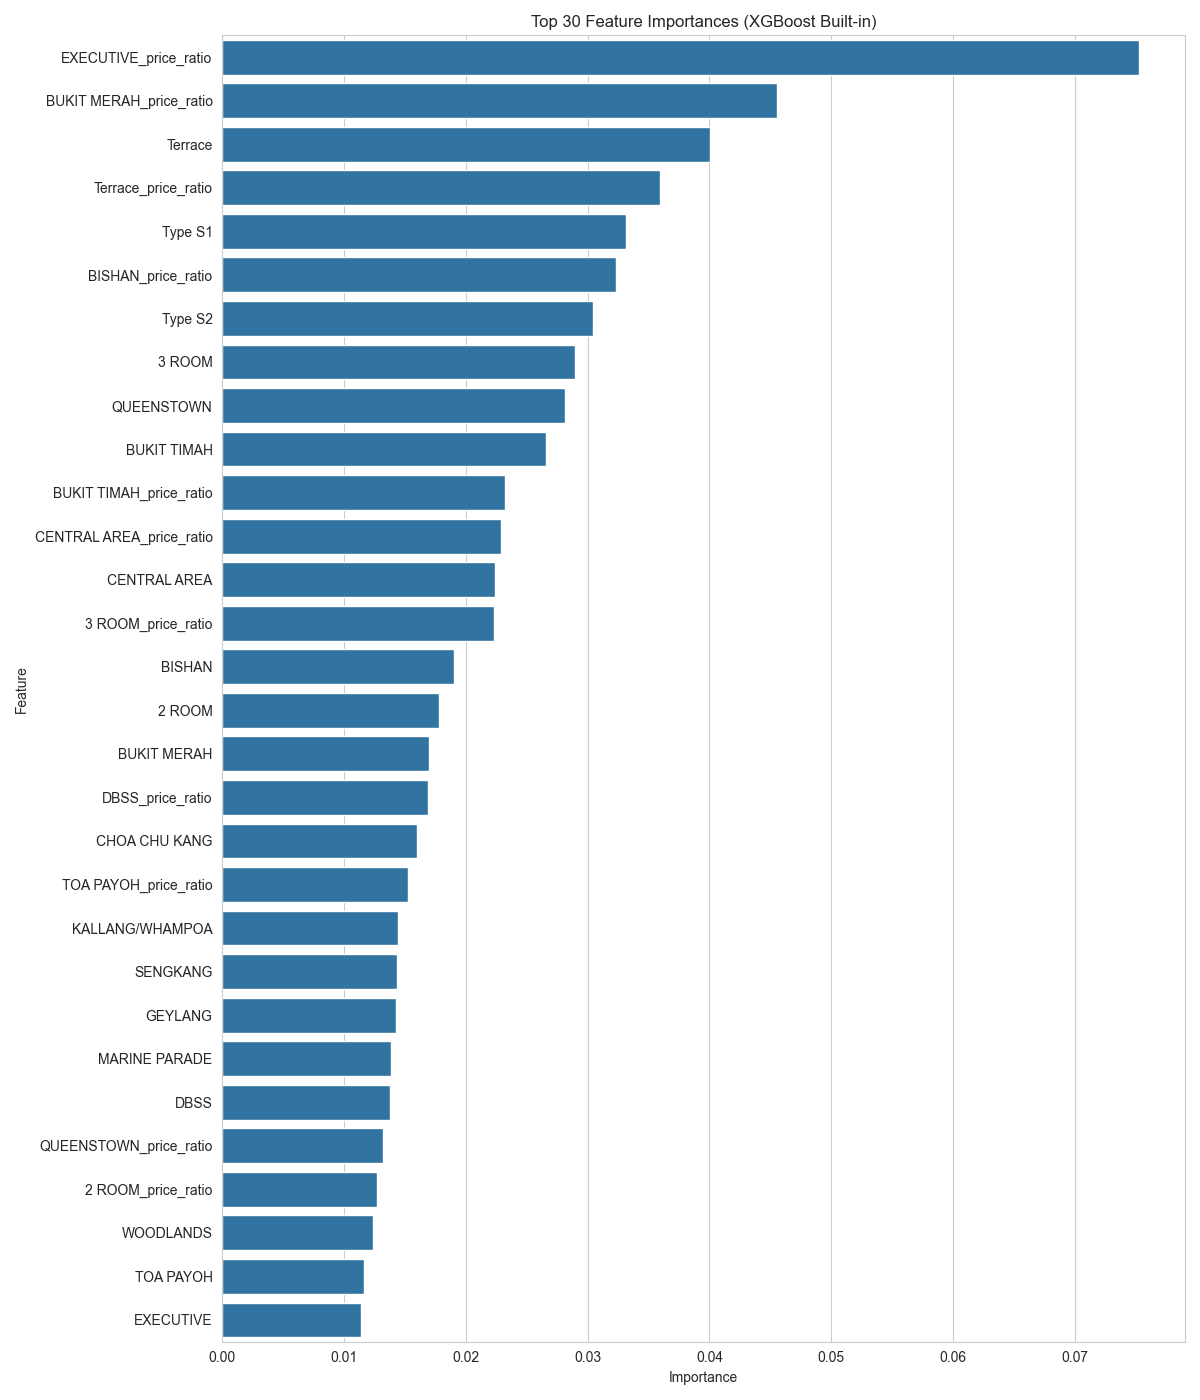

Source data for this figure (header and first rows):
Feature, Importance
EXECUTIVE_price_ratio, 0.07528
BUKIT MERAH_price_ratio, 0.04554
Terrace, 0.04008
Terrace_price_ratio, 0.03594
Type S1, 0.03314
BISHAN_price_ratio, 0.03234
Type S2, 0.03041
3 ROOM, 0.02898
QUEENSTOWN, 0.0281
BUKIT TIMAH, 0.02659
BUKIT TIMAH_price_ratio, 0.02325
CENTRAL AREA_price_ratio, 0.02291
CENTRAL AREA, 0.02241
3 ROOM_price_ratio, 0.02232
BISHAN, 0.01899
2 ROOM, 0.01776
BUKIT MERAH, 0.01701
DBSS_price_ratio, 0.01687
CHOA CHU KANG, 0.01601
TOA PAYOH_price_ratio, 0.01528
KALLANG/WHAMPOA, 0.01445
SENGKANG, 0.01439
GEYLANG, 0.01429
MARINE PARADE, 0.01381
DBSS, 0.01379
QUEENSTOWN_price_ratio, 0.01318
2 ROOM_price_ratio, 0.01267
WOODLANDS, 0.01234
TOA PAYOH, 0.01162
EXECUTIVE, 0.01139
JURONG WEST_price_ratio, 0.01082
SENGKANG_price_ratio, 0.01054
JURONG WEST, 0.01002
BUKIT PANJANG, 0.009896
Type S2_price_ratio, 0.009568
MARINE PARADE_price_ratio, 0.009104
Type S1_price_ratio, 0.008642
CLEMENTI, 0.007944
BUKIT PANJANG_price_ratio, 0.007921
KALLANG/WHAMPOA_price_ratio, 0.007872
CLEMENTI_price_ratio, 0.007203
CHOA CHU KANG_price_ratio, 0.007021
long_lease, 0.007009
SEMBAWANG, 0.006973
YISHUN, 0.006815
WOODLANDS_price_ratio, 0.006781
PUNGGOL, 0.006619
GEYLANG_price_ratio, 0.006564
5 ROOM, 0.006448
4 ROOM_price_ratio, 0.006026
TAMPINES_price_ratio, 0.005641
floor_area_sqm, 0.005631
BUKIT BATOK_price_ratio, 0.005404
SEMBAWANG_price_ratio, 0.005284
YISHUN_price_ratio, 0.005193
JURONG EAST_price_ratio, 0.005134
SERANGOON_price_ratio, 0.005052
JURONG EAST, 0.005039
Standard_price_ratio, 0.004932
Simplified_price_ratio, 0.004884
... 49 more rows
